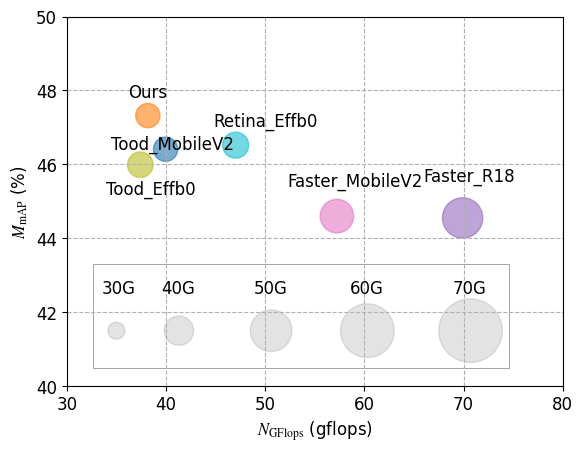

Generate this figure with matplotlib:
import matplotlib.pyplot as plt

# 设置字体格式

from matplotlib import rcParams

import matplotlib.patches as patches

size = 12
# 全局字体大小


# 设置英文字体


config = {
    "font.family": 'serif',
    "font.size": size,
    "mathtext.fontset": 'stix',
    "font.serif": ['Times New Roman'],

}

rcParams.update(config)

# 设置中文宋体

fontcn = {
    'family': 'SimSun',
    'size': size}

label_size = size
text_size = size

# 数据

mAP = [
    45.99,
    47.32,
    46.41,
    44.60,
    44.55,
    46.52]

param = [
    11.32,
    10.22,
    10.19,
    19.46,
    28.14,
    11.72]

param2 = [i * 30 for i in param]

# FPS = [
#     20.9,
#     24.2,
#     20.5,
#     22.3,
#     21.6,
#     23.1
# ]

FPS = [
    37.41,
    38.17,
    39.96,
    57.23,
    69.90,
    47.02
]

# 绘制参数量标准

param_legend = [
    5,
    15,
    30,
    50,
    70]

param_legend = [i * 30 for i in param_legend]

param_x = [35,
           41.3,
           50.6,
           60.3,
           70.7]

param_y = [
    41.5,
    41.5,
    41.5,
    41.5,
    41.5]

param_color = [(0.45, 0.45, 0.45)] * 5

param_text = [
    '30G',
    '40G',
    '50G',
    '60G',
    '70G']

# 参数设置

lw = 2
ms = 15

my_text = [
    'Tood_Effb0',
    'Ours',
    'Tood_MobileV2',
    'Faster_MobileV2',
    'Faster_R18',
    'Retina_Effb0', ]

my_text2 = '-S'

color = [
    'C8',
    'C1',
    'C0',
    'C6',
    'C4',
    'C9']

# 绘制 mAP-Param


plt.figure()

plt.scatter(FPS, mAP, s=param2, color=color, alpha=0.6)

plt.scatter(param_x, param_y, s=param_legend, color=param_color, alpha=0.2)

# 绘制矩形框

ax = plt.gca()

rect = patches.Rectangle(xy=(32.6, 40.5), width=42, height=2.8, linewidth=0.5, linestyle='-', fill=False,
                         edgecolor='gray')

ax.add_patch(rect)

# 添加数学公式标签


plt.ylabel('$M_\mathrm{mAP}$ (%)', fontsize=label_size)

plt.xlabel('$N_\mathrm{GFlops}$ (gflops)', fontsize=label_size)

plt.xlim([30, 80])

plt.ylim([40, 50])

# 添加方法名


plt.text(FPS[0] - 3.5, mAP[0] - 0.8, my_text[0], color="k", fontsize=text_size)

plt.text(FPS[1] - 2, mAP[1] + 0.5, my_text[1], color="k", fontsize=text_size)

plt.text(FPS[2] - 5.5, mAP[2], my_text[2], color="k", fontsize=text_size)

plt.text(FPS[3] - 5, mAP[3] + 0.8, my_text[3], color="k", fontsize=text_size)

plt.text(FPS[4] - 4, mAP[4] + 1, my_text[4], color="k", fontsize=text_size)

plt.text(FPS[5] - 2.2, mAP[5] + 0.5, my_text[5], color="k", fontsize=text_size)

# plt.text(FPS[6] - 9, mAP[6] + 0.8, my_text[6], color="k", fontdict=fontcn)
#
# plt.text(FPS[6] + 4.5, mAP[6] + 0.8, my_text2, color="k", fontsize=text_size)
#
# plt.text(FPS[7] - 9, mAP[7] + 0.8, my_text[7], color="k", fontdict=fontcn)
#
# plt.text(FPS[7] + 4.5, mAP[7] + 0.8, my_text2, color="k", fontsize=text_size)

# 添加参数量标准大小


plt.text(param_x[0] - 1.5, 42.5, param_text[0], color="k", fontsize=text_size)

plt.text(param_x[1] - 1.8, 42.5, param_text[1], color="k", fontsize=text_size)

plt.text(param_x[2] - 1.8, 42.5, param_text[2], color="k", fontsize=text_size)

plt.text(param_x[3] - 1.8, 42.5, param_text[3], color="k", fontsize=text_size)

plt.text(param_x[4] - 1.8, 42.5, param_text[4], color="k", fontsize=text_size)

plt.grid(linestyle='--')

plt.savefig('map_gflops.svg', dpi=300, bbox_inches='tight')

plt.show()
